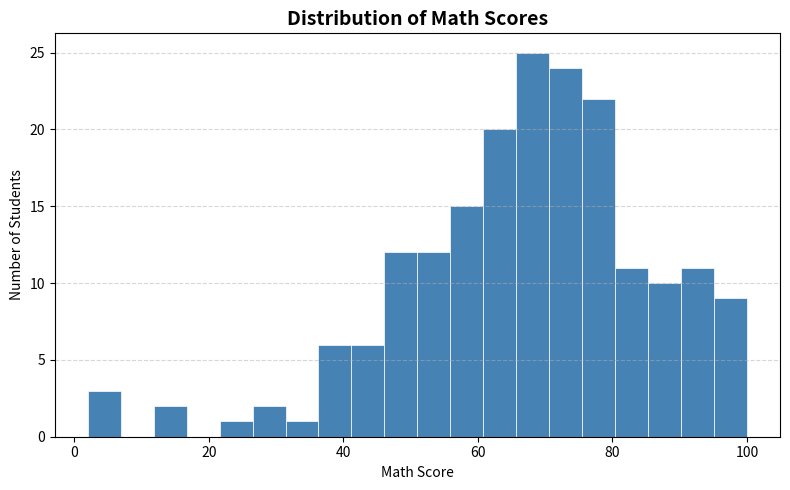

The matplotlib source for this figure: (Note: this script raises an exception after producing the figure.)
import matplotlib
matplotlib.use('Agg')
import matplotlib.pyplot as plt
import seaborn as sns
import pandas as pd
import numpy as np

# Rebuild the student dataset from notebook 01
rng = np.random.default_rng(42)
n = 200

df = pd.DataFrame({
    "Student_ID": range(1001, 1001 + n),
    "Gender":     rng.choice(["Male","Female"], size=n, p=[0.52, 0.48]),
    "Department": rng.choice(["Science","Arts","Commerce"], size=n, p=[0.4,0.3,0.3]),
    "City":       rng.choice(["Mumbai","Pune","Delhi","Bangalore","Chennai"], size=n),
    "Study_Hours": np.clip(rng.normal(5, 2, n).round(1), 0, 12),
    "Attendance":  np.clip(rng.normal(75, 15, n).round(1), 20, 100),
    "Math":        np.clip(rng.normal(68, 18, n).round(0).astype(int), 0, 100),
    "Science":     np.clip(rng.normal(65, 20, n).round(0).astype(int), 0, 100),
    "English":     np.clip(rng.normal(70, 15, n).round(0).astype(int), 0, 100),
    "Fees_Paid":   rng.choice([True, False], size=n, p=[0.78, 0.22]),
})
for col, frac in [("Study_Hours",0.05),("Attendance",0.03),("Math",0.04),("Science",0.04),("English",0.03)]:
    idx = rng.choice(n, size=int(n * frac), replace=False)
    df.loc[idx, col] = np.nan
df.loc[rng.choice(n, 3, replace=False), "Math"] = rng.integers(0, 15, 3)
df["Total"] = df[["Math","Science","English"]].sum(axis=1)

print("Dataset ready. Shape:", df.shape)

fig, ax = plt.subplots(figsize=(8, 5))

ax.hist(df["Math"].dropna(), bins=20, color="steelblue",
        edgecolor="white", linewidth=0.5)

ax.set_title("Distribution of Math Scores", fontsize=14, fontweight="bold")
ax.set_xlabel("Math Score")
ax.set_ylabel("Number of Students")
ax.grid(axis="y", linestyle="--", alpha=0.5)

plt.tight_layout()
plt.savefig("/home/claude/05_eda/hist_math.png", dpi=120)
plt.close()
print("Histogram saved.")

# Add mean and median lines to understand skew
math_clean = df["Math"].dropna()
mean_val   = math_clean.mean()
median_val = math_clean.median()

fig, ax = plt.subplots(figsize=(8, 5))

ax.hist(math_clean, bins=20, color="steelblue", edgecolor="white", linewidth=0.5, alpha=0.8)

# Vertical reference lines
ax.axvline(mean_val,   color="firebrick", linestyle="--", linewidth=2,
           label=f"Mean: {mean_val:.1f}")
ax.axvline(median_val, color="darkorange", linestyle="-",  linewidth=2,
           label=f"Median: {median_val:.1f}")

ax.set_title("Math Score Distribution with Mean and Median", fontsize=13, fontweight="bold")
ax.set_xlabel("Math Score")
ax.set_ylabel("Number of Students")
ax.legend()
ax.grid(axis="y", linestyle="--", alpha=0.4)

plt.tight_layout()
plt.savefig("/home/claude/05_eda/hist_math_lines.png", dpi=120)
plt.close()
print("Histogram with reference lines saved.")

fig, axes = plt.subplots(1, 4, figsize=(16, 4))

rng_local = np.random.default_rng(1)

# Normal distribution
data_normal = rng_local.normal(50, 10, 500)
axes[0].hist(data_normal, bins=25, color="steelblue", edgecolor="white")
axes[0].set_title("Normal\n(Symmetric)", fontweight="bold")
axes[0].set_xlabel("Value")

# Right-skewed (positive skew)
data_right = rng_local.exponential(scale=20, size=500)
axes[1].hist(data_right, bins=25, color="darkorange", edgecolor="white")
axes[1].set_title("Right-Skewed\n(Long tail on right)", fontweight="bold")
axes[1].set_xlabel("Value")

# Left-skewed (negative skew)
data_left = 100 - rng_local.exponential(scale=20, size=500)
axes[2].hist(data_left, bins=25, color="seagreen", edgecolor="white")
axes[2].set_title("Left-Skewed\n(Long tail on left)", fontweight="bold")
axes[2].set_xlabel("Value")

# Bimodal (two peaks)
data_bimodal = np.concatenate([rng_local.normal(30, 5, 250), rng_local.normal(70, 5, 250)])
axes[3].hist(data_bimodal, bins=25, color="purple", edgecolor="white")
axes[3].set_title("Bimodal\n(Two peaks)", fontweight="bold")
axes[3].set_xlabel("Value")

for ax in axes:
    ax.grid(axis="y", linestyle="--", alpha=0.4)

fig.suptitle("Common Distribution Shapes", fontsize=14, fontweight="bold", y=1.02)
plt.tight_layout()
plt.savefig("/home/claude/05_eda/hist_shapes.png", dpi=120, bbox_inches="tight")
plt.close()
print("Distribution shapes chart saved.")

# Math score distribution by department
fig, ax = plt.subplots(figsize=(9, 5))

for dept, colour in [("Science","steelblue"), ("Arts","darkorange"), ("Commerce","seagreen")]:
    data = df[df["Department"] == dept]["Math"].dropna()
    ax.hist(data, bins=15, alpha=0.5, color=colour, edgecolor="white", label=dept)

ax.set_title("Math Score Distribution by Department", fontsize=13, fontweight="bold")
ax.set_xlabel("Math Score")
ax.set_ylabel("Number of Students")
ax.legend()
ax.grid(axis="y", linestyle="--", alpha=0.4)

plt.tight_layout()
plt.savefig("/home/claude/05_eda/hist_overlapping.png", dpi=120)
plt.close()
print("Overlapping histograms saved.")

fig, ax = plt.subplots(figsize=(9, 5))

for dept, colour in [("Science","steelblue"), ("Arts","darkorange"), ("Commerce","seagreen")]:
    data = df[df["Department"] == dept]["Math"].dropna()
    sns.kdeplot(data, ax=ax, color=colour, linewidth=2.5, label=dept, fill=True, alpha=0.1)

ax.set_title("Math Score Distribution (KDE) by Department", fontsize=13, fontweight="bold")
ax.set_xlabel("Math Score")
ax.set_ylabel("Density")
ax.legend()
ax.grid(linestyle="--", alpha=0.4)

plt.tight_layout()
plt.savefig("/home/claude/05_eda/kde_dept.png", dpi=120)
plt.close()
print("KDE plot saved.")

fig, axes = plt.subplots(1, 3, figsize=(15, 5))

for ax, col, colour in zip(axes, ["Math","Science","English"], ["steelblue","darkorange","seagreen"]):
    sns.histplot(df[col].dropna(), bins=20, kde=True, color=colour, 
                 edgecolor="white", ax=ax, alpha=0.7)
    
    mean_v = df[col].mean()
    ax.axvline(mean_v, color="black", linestyle="--", linewidth=1.5, label=f"Mean: {mean_v:.1f}")
    ax.set_title(f"{col} Score Distribution", fontweight="bold")
    ax.set_xlabel("Score")
    ax.legend(fontsize=9)
    ax.grid(axis="y", linestyle="--", alpha=0.4)

fig.suptitle("Score Distributions Across All Subjects", fontsize=14, fontweight="bold", y=1.02)
plt.tight_layout()
plt.savefig("/home/claude/05_eda/histplot_all.png", dpi=120, bbox_inches="tight")
plt.close()
print("Combined histplot saved.")

fig, ax = plt.subplots(figsize=(9, 5))

data_to_plot = [df["Math"].dropna(), df["Science"].dropna(), df["English"].dropna()]
labels = ["Math", "Science", "English"]

bp = ax.boxplot(data_to_plot, labels=labels, patch_artist=True,
                medianprops={"color":"black","linewidth":2})

# Colour each box
colours = ["steelblue", "darkorange", "seagreen"]
for patch, colour in zip(bp["boxes"], colours):
    patch.set_facecolor(colour)
    patch.set_alpha(0.7)

ax.set_title("Score Distribution by Subject", fontsize=14, fontweight="bold")
ax.set_ylabel("Score")
ax.grid(axis="y", linestyle="--", alpha=0.4)

plt.tight_layout()
plt.savefig("/home/claude/05_eda/boxplot_subjects.png", dpi=120)
plt.close()
print("Boxplot saved.")

# Grouped boxplot with Seaborn — distribution by department
fig, ax = plt.subplots(figsize=(10, 5))

sns.boxplot(data=df, x="Department", y="Math", hue="Department",
            palette={"Science":"steelblue","Arts":"darkorange","Commerce":"seagreen"},
            legend=False, ax=ax)

ax.set_title("Math Score Distribution by Department", fontsize=13, fontweight="bold")
ax.set_xlabel("Department")
ax.set_ylabel("Math Score")
ax.grid(axis="y", linestyle="--", alpha=0.4)

plt.tight_layout()
plt.savefig("/home/claude/05_eda/boxplot_dept.png", dpi=120)
plt.close()
print("Grouped boxplot saved.")

fig, ax = plt.subplots(figsize=(10, 5))

sns.violinplot(data=df, x="Department", y="Math", hue="Department",
               palette={"Science":"steelblue","Arts":"darkorange","Commerce":"seagreen"},
               inner="box",    # show a mini boxplot inside the violin
               legend=False, ax=ax)

ax.set_title("Math Score Distribution by Department (Violin)", fontsize=13, fontweight="bold")
ax.set_xlabel("Department")
ax.set_ylabel("Math Score")
ax.grid(axis="y", linestyle="--", alpha=0.3)

plt.tight_layout()
plt.savefig("/home/claude/05_eda/violin_dept.png", dpi=120)
plt.close()
print("Violin plot saved.")

attendance = df["Attendance"].dropna()

fig, axes = plt.subplots(1, 3, figsize=(16, 5))

# 1. Histogram + KDE
sns.histplot(attendance, bins=20, kde=True, color="steelblue",
             edgecolor="white", alpha=0.7, ax=axes[0])
axes[0].axvline(attendance.mean(),   color="firebrick", linestyle="--", linewidth=2,
                label=f"Mean: {attendance.mean():.1f}%")
axes[0].axvline(attendance.median(), color="darkorange", linestyle="-",  linewidth=2,
                label=f"Median: {attendance.median():.1f}%")
axes[0].axvline(75, color="black", linestyle=":", linewidth=1.5, label="75% threshold")
axes[0].set_title("Attendance Distribution", fontweight="bold")
axes[0].set_xlabel("Attendance %")
axes[0].legend(fontsize=8)
axes[0].grid(axis="y", linestyle="--", alpha=0.4)

# 2. Boxplot by Department
sns.boxplot(data=df, x="Department", y="Attendance", hue="Department",
            palette={"Science":"steelblue","Arts":"darkorange","Commerce":"seagreen"},
            legend=False, ax=axes[1])
axes[1].set_title("Attendance by Department", fontweight="bold")
axes[1].set_xlabel("Department")
axes[1].set_ylabel("Attendance %")
axes[1].grid(axis="y", linestyle="--", alpha=0.4)

# 3. Boxplot by Gender
sns.boxplot(data=df, x="Gender", y="Attendance", hue="Gender",
            palette={"Male":"steelblue","Female":"darkorange"},
            legend=False, ax=axes[2])
axes[2].set_title("Attendance by Gender", fontweight="bold")
axes[2].set_xlabel("Gender")
axes[2].set_ylabel("Attendance %")
axes[2].grid(axis="y", linestyle="--", alpha=0.4)

fig.suptitle("Attendance — Full Distribution Analysis", fontsize=14, fontweight="bold", y=1.02)
plt.tight_layout()
plt.savefig("/home/claude/05_eda/attendance_analysis.png", dpi=120, bbox_inches="tight")
plt.close()
print("Full distribution analysis saved.")
